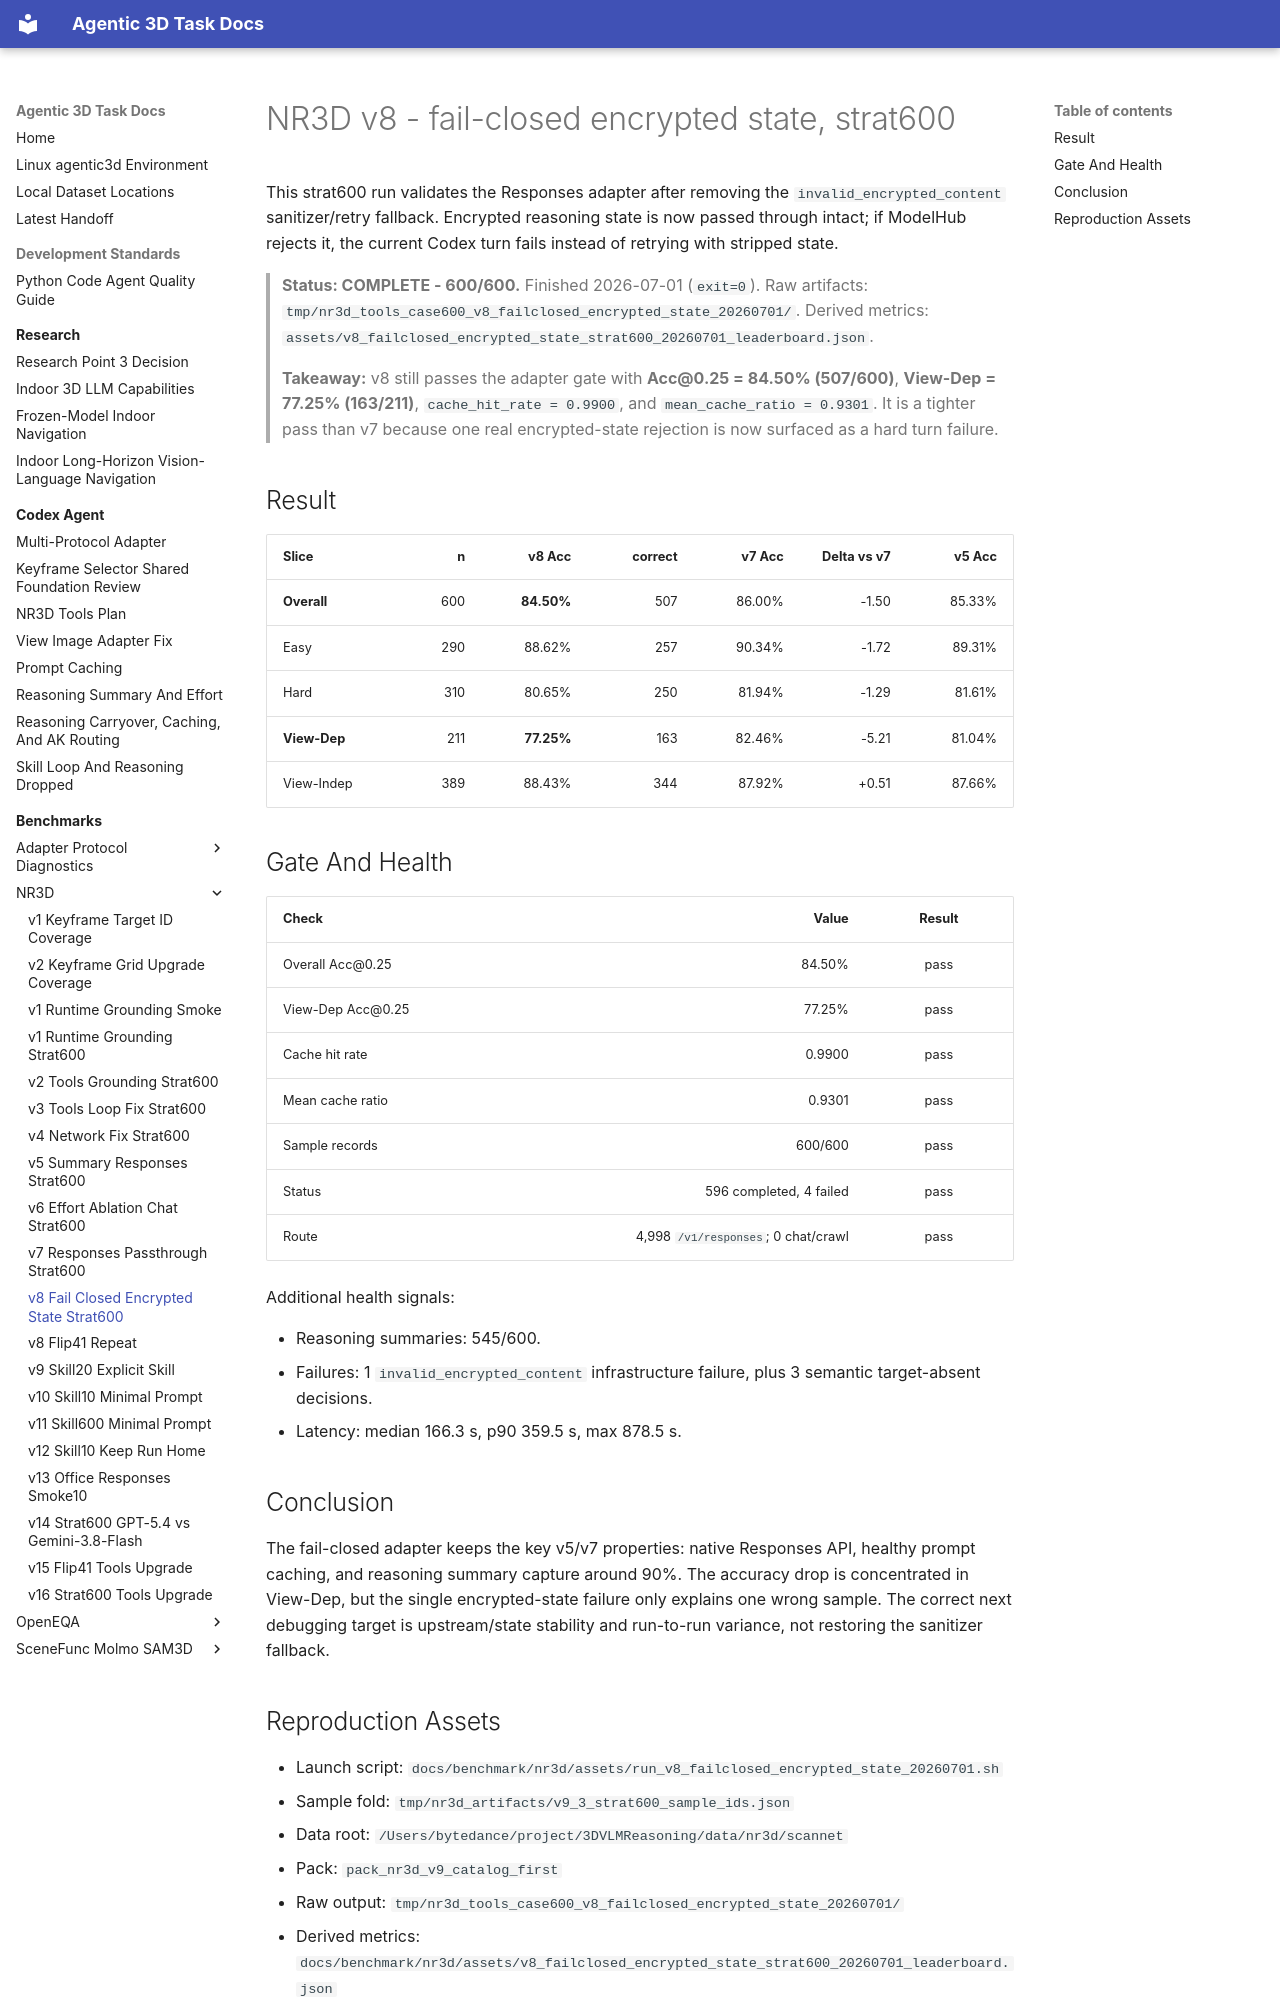

repository: yruns/agentic-3d-task · page: benchmark/nr3d/v8_failclosed_encrypted_state_strat600_20260701/index.html · generator: mkdocs

# NR3D v8 - fail-closed encrypted state, strat600

This strat600 run validates the Responses adapter after removing the
`invalid_encrypted_content` sanitizer/retry fallback. Encrypted reasoning state
is now passed through intact; if ModelHub rejects it, the current Codex turn
fails instead of retrying with stripped state.

> **Status: COMPLETE - 600/600.** Finished 2026-07-01 (`exit=0`).
> Raw artifacts:
> `tmp/nr3d_tools_case600_v8_failclosed_encrypted_state_20260701/`.
> Derived metrics:
> `assets/v8_failclosed_encrypted_state_strat600_20260701_leaderboard.json`.
>
> **Takeaway:** v8 still passes the adapter gate with **Acc@0.25 = 84.50%
> (507/600)**, **View-Dep = 77.25% (163/211)**, `cache_hit_rate = 0.9900`,
> and `mean_cache_ratio = 0.9301`. It is a tighter pass than v7 because one real
> encrypted-state rejection is now surfaced as a hard turn failure.

## Result

| Slice | n | v8 Acc | correct | v7 Acc | Delta vs v7 | v5 Acc |
|---|---:|---:|---:|---:|---:|---:|
| **Overall** | 600 | **84.50%** | 507 | 86.00% | -1.50 | 85.33% |
| Easy | 290 | 88.62% | 257 | 90.34% | -1.72 | 89.31% |
| Hard | 310 | 80.65% | 250 | 81.94% | -1.29 | 81.61% |
| **View-Dep** | 211 | **77.25%** | 163 | 82.46% | -5.21 | 81.04% |
| View-Indep | 389 | 88.43% | 344 | 87.92% | +0.51 | 87.66% |

## Gate And Health

| Check | Value | Result |
|---|---:|:--:|
| Overall Acc@0.25 | 84.50% | pass |
| View-Dep Acc@0.25 | 77.25% | pass |
| Cache hit rate | 0.9900 | pass |
| Mean cache ratio | 0.9301 | pass |
| Sample records | 600/600 | pass |
| Status | 596 completed, 4 failed | pass |
| Route | 4,998 `/v1/responses`; 0 chat/crawl | pass |

Additional health signals:

- Reasoning summaries: 545/600.
- Failures: 1 `invalid_encrypted_content` infrastructure failure, plus 3 semantic
  target-absent decisions.
- Latency: median 166.3 s, p90 359.5 s, max 878.5 s.

## Conclusion

The fail-closed adapter keeps the key v5/v7 properties: native Responses API,
healthy prompt caching, and reasoning summary capture around 90%. The accuracy
drop is concentrated in View-Dep, but the single encrypted-state failure only
explains one wrong sample. The correct next debugging target is upstream/state
stability and run-to-run variance, not restoring the sanitizer fallback.
